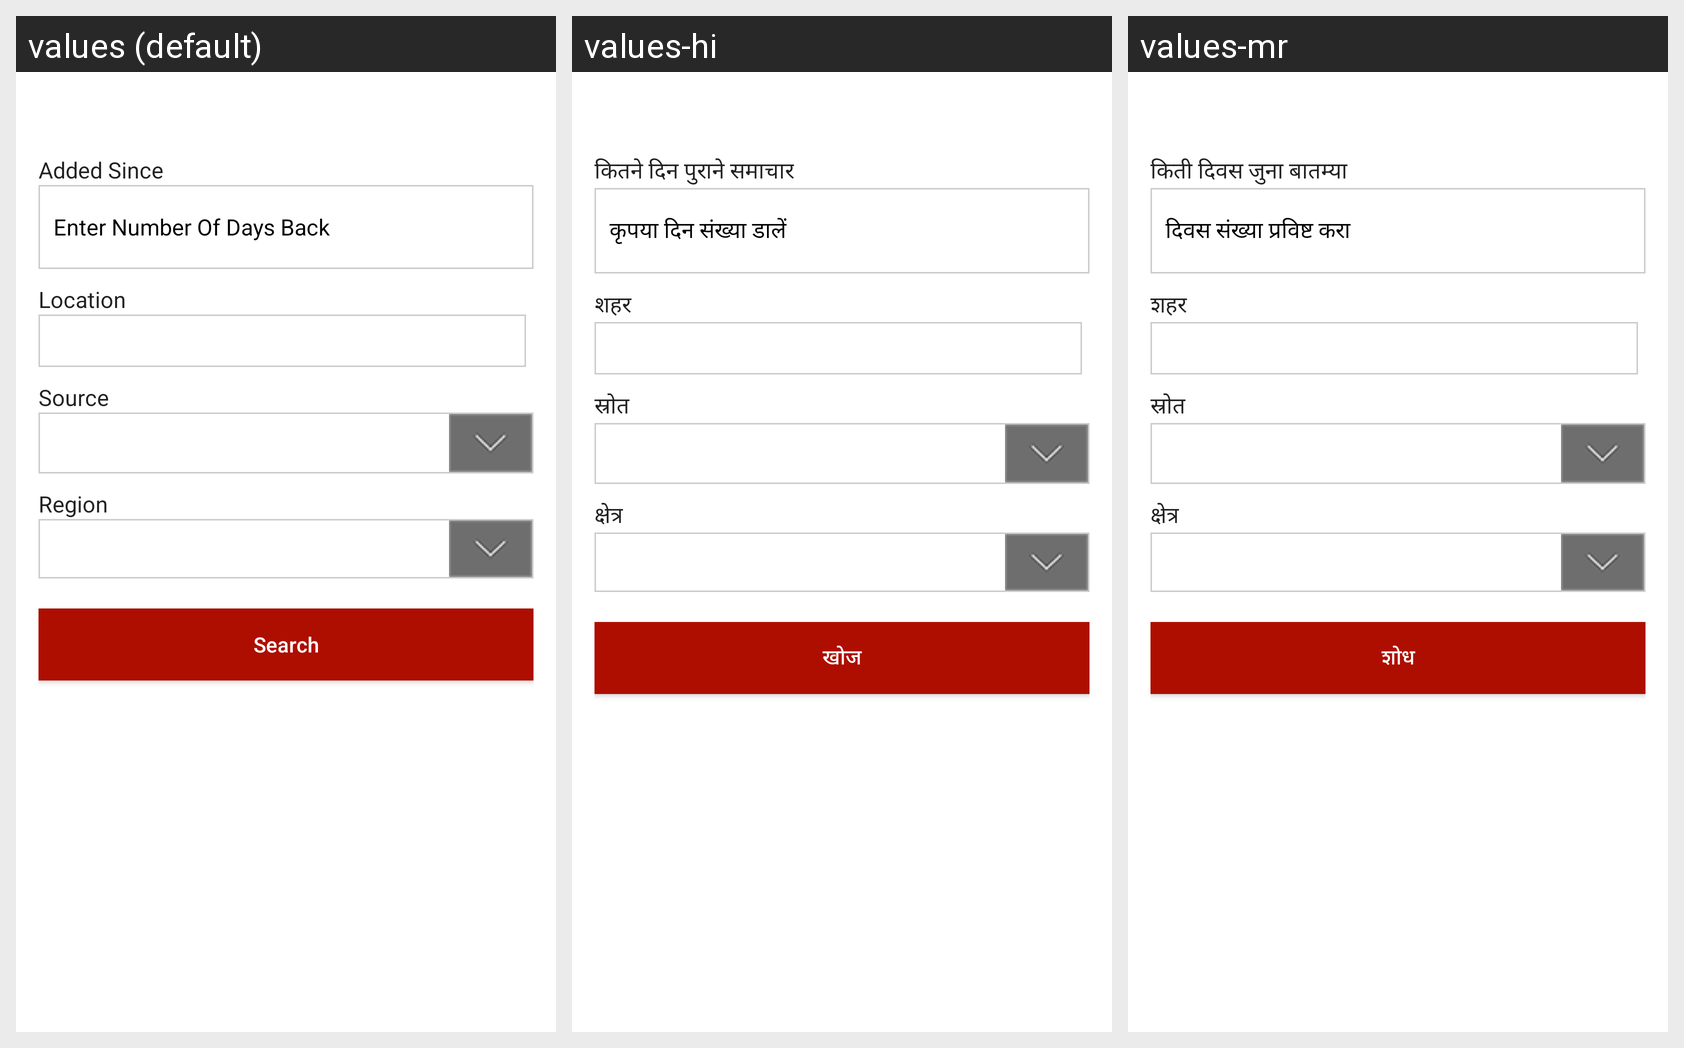

Locale-by-locale string values for the Android screen shown in this grid:
Android screen res/layout/popupnewsdemo.xml rendered under 3 locales, left to right: values (default), values-hi, values-mr. Device: Nexus 5 (rendered at 1080×1920; each locale shown at half size, 540×960, under a caption strip naming it); theme AppTheme.
Strings drawn on this screen, with the default value and each locale's value (text and hints the layout hard-codes, and strings that could not be matched under every locale, appear in the picture but are not listed):

Added_Since
  values: Added Since
  values-hi: कितने दिन पुराने समाचार
  values-mr: किती दिवस जुना बातम्या

Enter_Number_Of_Days_Back
  values: Enter Number Of Days Back
  values-hi: कृपया दिन संख्या डालें
  values-mr: दिवस संख्या प्रविष्ट करा

Location
  values: Location
  values-hi: शहर
  values-mr: शहर

Source
  values: Source
  values-hi: स्रोत
  values-mr: स्रोत

Region
  values: Region
  values-hi: क्षेत्र
  values-mr: क्षेत्र

Search
  values: Search
  values-hi: खोज
  values-mr: शोध
